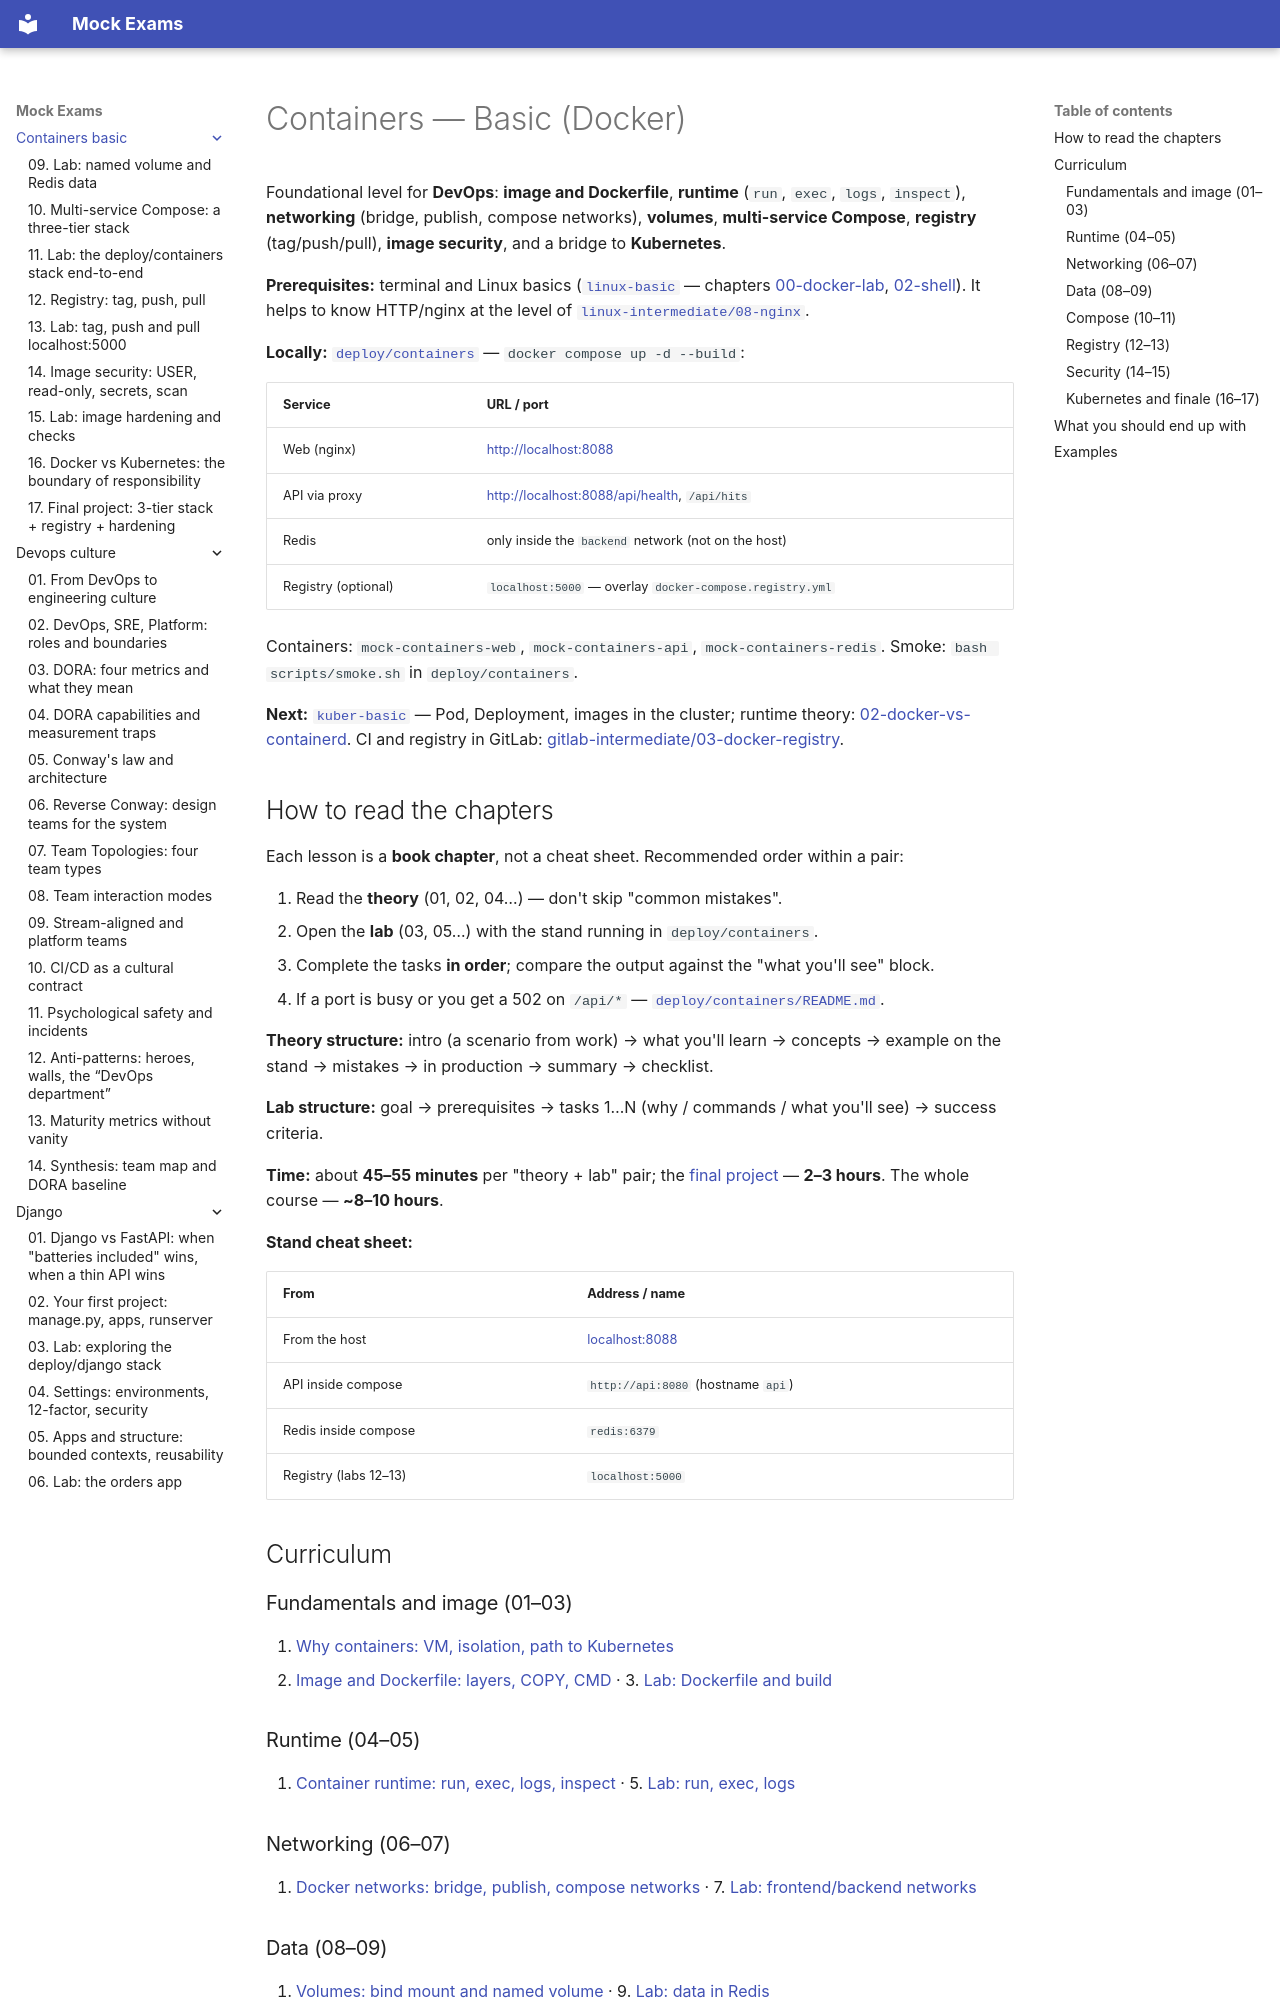

repository: FedorArbuzov/mock-exams · page: containers-basic/index.html · generator: mkdocs

# Containers — Basic (Docker)

Foundational level for **DevOps**: **image and Dockerfile**, **runtime** (`run`, `exec`, `logs`, `inspect`), **networking** (bridge, publish, compose networks), **volumes**, **multi-service Compose**, **registry** (tag/push/pull), **image security**, and a bridge to **Kubernetes**.

**Prerequisites:** terminal and Linux basics ([`linux-basic`](../linux-basic/README.md) — chapters [00-docker-lab](../linux-basic/00-docker-lab-environment.md), [02-shell](../linux-basic/02-shell-redirection.md)). It helps to know HTTP/nginx at the level of [`linux-intermediate/08-nginx`](../linux-intermediate/08-nginx.md).

**Locally:** [`deploy/containers`](../../deploy/containers/README.md) — `docker compose up -d --build`:

| Service | URL / port |
|--------|------------|
| Web (nginx) | [http://localhost:8088](http://localhost:8088) |
| API via proxy | [http://localhost:8088/api/health](http://localhost:8088/api/health), `/api/hits` |
| Redis | only inside the `backend` network (not on the host) |
| Registry (optional) | `localhost:5000` — overlay `docker-compose.registry.yml` |

Containers: `mock-containers-web`, `mock-containers-api`, `mock-containers-redis`. Smoke: `bash scripts/smoke.sh` in `deploy/containers`.

**Next:** [`kuber-basic`](../kuber-basic/README.md) — Pod, Deployment, images in the cluster; runtime theory: [02-docker-vs-containerd](../kuber-basic/02-docker-vs-containerd.md). CI and registry in GitLab: [gitlab-intermediate/03-docker-registry](../gitlab-intermediate/03-docker-registry.md).

## How to read the chapters

Each lesson is a **book chapter**, not a cheat sheet. Recommended order within a pair:

1. Read the **theory** (01, 02, 04…) — don't skip "common mistakes".
2. Open the **lab** (03, 05…) with the stand running in `deploy/containers`.
3. Complete the tasks **in order**; compare the output against the "what you'll see" block.
4. If a port is busy or you get a 502 on `/api/*` — [`deploy/containers/README.md`](../../deploy/containers/README.md).

**Theory structure:** intro (a scenario from work) → what you'll learn → concepts → example on the stand → mistakes → in production → summary → checklist.

**Lab structure:** goal → prerequisites → tasks 1…N (why / commands / what you'll see) → success criteria.

**Time:** about **45–55 minutes** per "theory + lab" pair; the [final project](17-final-project.md) — **2–3 hours**. The whole course — **~8–10 hours**.

**Stand cheat sheet:**

| From | Address / name |
|--------|-------------|
| From the host | [localhost:8088](http://localhost:8088) |
| API inside compose | `http://api:8080` (hostname `api`) |
| Redis inside compose | `redis:6379` |
| Registry (labs 12–13) | `localhost:5000` |

## Curriculum

### Fundamentals and image (01–03)

1. [Why containers: VM, isolation, path to Kubernetes](01-why-containers.md)
2. [Image and Dockerfile: layers, COPY, CMD](02-images-dockerfile.md) · 3. [Lab: Dockerfile and build](03-lab-dockerfile.md)

### Runtime (04–05)

4. [Container runtime: run, exec, logs, inspect](04-container-runtime.md) · 5. [Lab: run, exec, logs](05-lab-run-exec-logs.md)
